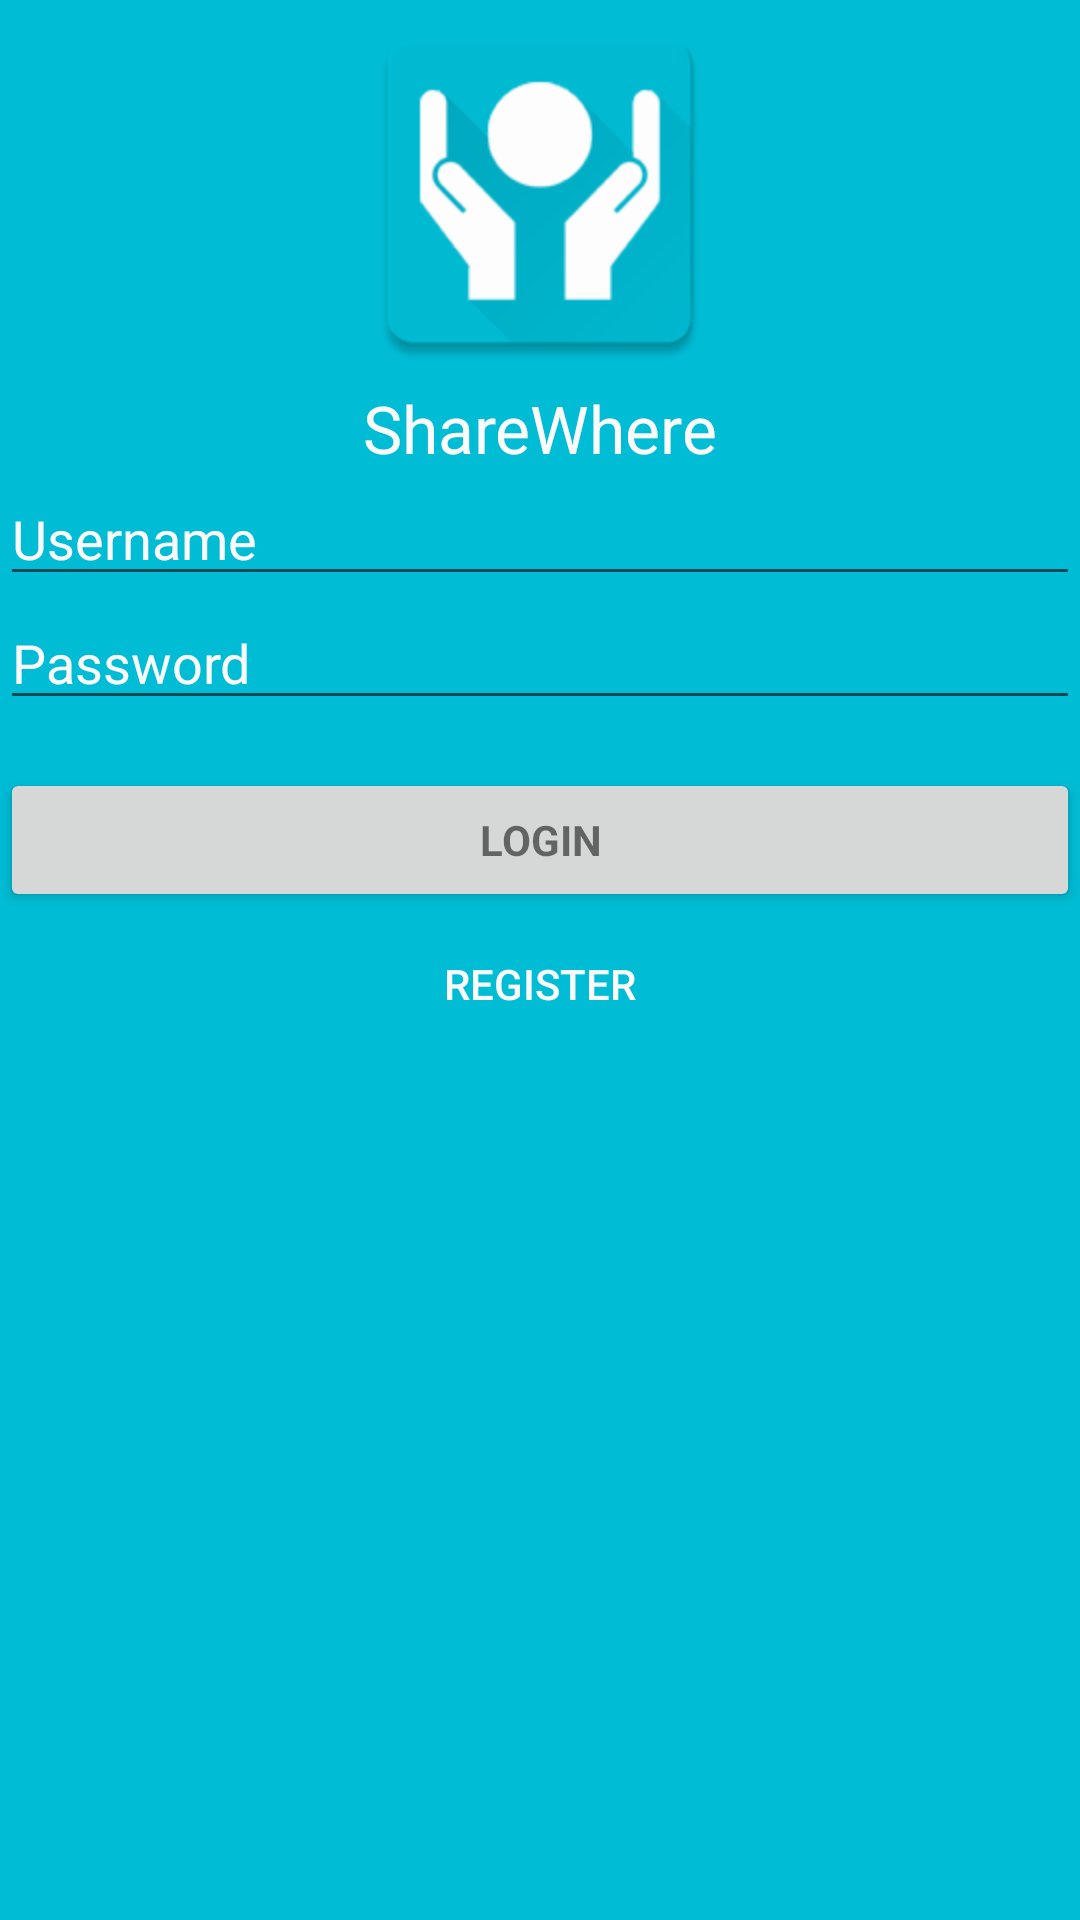

Produce the Android XML layout that renders to this screen, including the resource entries it uses.
<!-- AndroidManifest.xml: application theme AppTheme -->
<!-- res/layout/activity_login.xml -->
<LinearLayout xmlns:android="http://schemas.android.com/apk/res/android"
    xmlns:tools="http://schemas.android.com/tools" android:layout_width="match_parent"
    android:layout_height="match_parent" android:gravity="center_horizontal"
    android:orientation="vertical"
    tools:context="co.share.share.LoginActivity"
    android:background="@color/color_primary">

    
    


    <ImageView
        android:layout_width="128dp"
        android:layout_height="128dp"
        android:id="@+id/imageView"
        android:layout_gravity="center_horizontal"
        android:background="@drawable/sharewhere_logo"
        android:contentDescription="ShareWhere Logo"
        android:cropToPadding="false" />

    <TextView
        android:layout_width="wrap_content"
        android:layout_height="wrap_content"
        android:textAppearance="?android:attr/textAppearanceLarge"
        android:text="ShareWhere"
        android:id="@+id/textView"
        android:layout_gravity="center_horizontal"
        android:textColor="@color/white" />

    
    <ProgressBar android:id="@+id/login_progress" style="?android:attr/progressBarStyleLarge"
        android:layout_width="wrap_content" android:layout_height="wrap_content"
        android:layout_marginBottom="8dp" android:visibility="gone"
        android:layout_marginTop="@dimen/keyline_1"/>

    <ScrollView android:id="@+id/login_form" android:layout_width="match_parent"
        android:layout_height="match_parent"
        >

        <LinearLayout android:id="@+id/email_login_form" android:layout_width="match_parent"
            android:layout_height="wrap_content" android:orientation="vertical">

            <EditText android:id="@+id/username" android:layout_width="match_parent"
                android:layout_height="wrap_content" android:hint="@string/prompt_username"
                android:inputType="text" android:maxLines="1"
                android:textColorHint="@color/white"
                android:singleLine="true" />

            <EditText android:id="@+id/password" android:layout_width="match_parent"
                android:layout_height="wrap_content" android:hint="@string/prompt_password"
                android:imeActionId="@+id/login"
                android:textColorHint="@color/white"
                android:imeActionLabel="@string/action_sign_in_short"
                android:imeOptions="actionUnspecified" android:inputType="textPassword"
                android:maxLines="1" android:singleLine="true" />

            <Button android:id="@+id/login_button" style="?android:textAppearanceSmall"
                android:layout_width="match_parent" android:layout_height="wrap_content"
                android:layout_marginTop="16dp" android:text="@string/action_sign_in"
                android:textStyle="bold"
                />

            <Button
                android:id="@+id/register_button"
                android:layout_width="match_parent"
                android:layout_height="wrap_content"
                android:text="Register"
                android:textColor="@color/white"
                style="?android:attr/borderlessButtonStyle"
                />

        </LinearLayout>
    </ScrollView>

</LinearLayout>
<!-- res/layout/toolbar_main.xml (included above) -->
<?xml version="1.0" encoding="utf-8"?>
<android.support.v7.widget.Toolbar xmlns:android="http://schemas.android.com/apk/res/android"
    xmlns:app="http://schemas.android.com/apk/res-auto"
    android:id="@+id/toolbar_main"
    android:layout_height="wrap_content"
    android:layout_width="match_parent"
    android:minHeight="?attr/actionBarSize"
    android:background="?attr/colorPrimary"
    app:theme="@style/ThemeOverlay.AppCompat.Dark.ActionBar"
    app:popupTheme="@style/ThemeOverlay.AppCompat.Light" />
<!-- resources referenced by this layout -->
<resources>
  <color name="color_primary">#00BCD4</color>
  <color name="white">#fafafa</color>
  <dimen name="keyline_1">16dp</dimen>
  <!-- drawable sharewhere_logo: png bitmap (drawable, 9831 bytes) -->
  <string name="action_sign_in">Login</string>
  <string name="action_sign_in_short">Sign in</string>
  <string name="prompt_password">Password</string>
  <string name="prompt_username">Username</string>
  <style name="AppTheme" parent="Theme.AppCompat.Light.DarkActionBar">
          
          <item name="colorPrimary">@color/color_primary</item>
          <item name="colorPrimaryDark">@color/color_primary_dark</item>
          <item name="colorAccent">@color/color_accent</item>
          <item name="windowActionBar">false</item>
      </style>
  <color name="color_primary_dark">#0097A7</color>
  <color name="color_accent">#AEEA00</color>
</resources>
